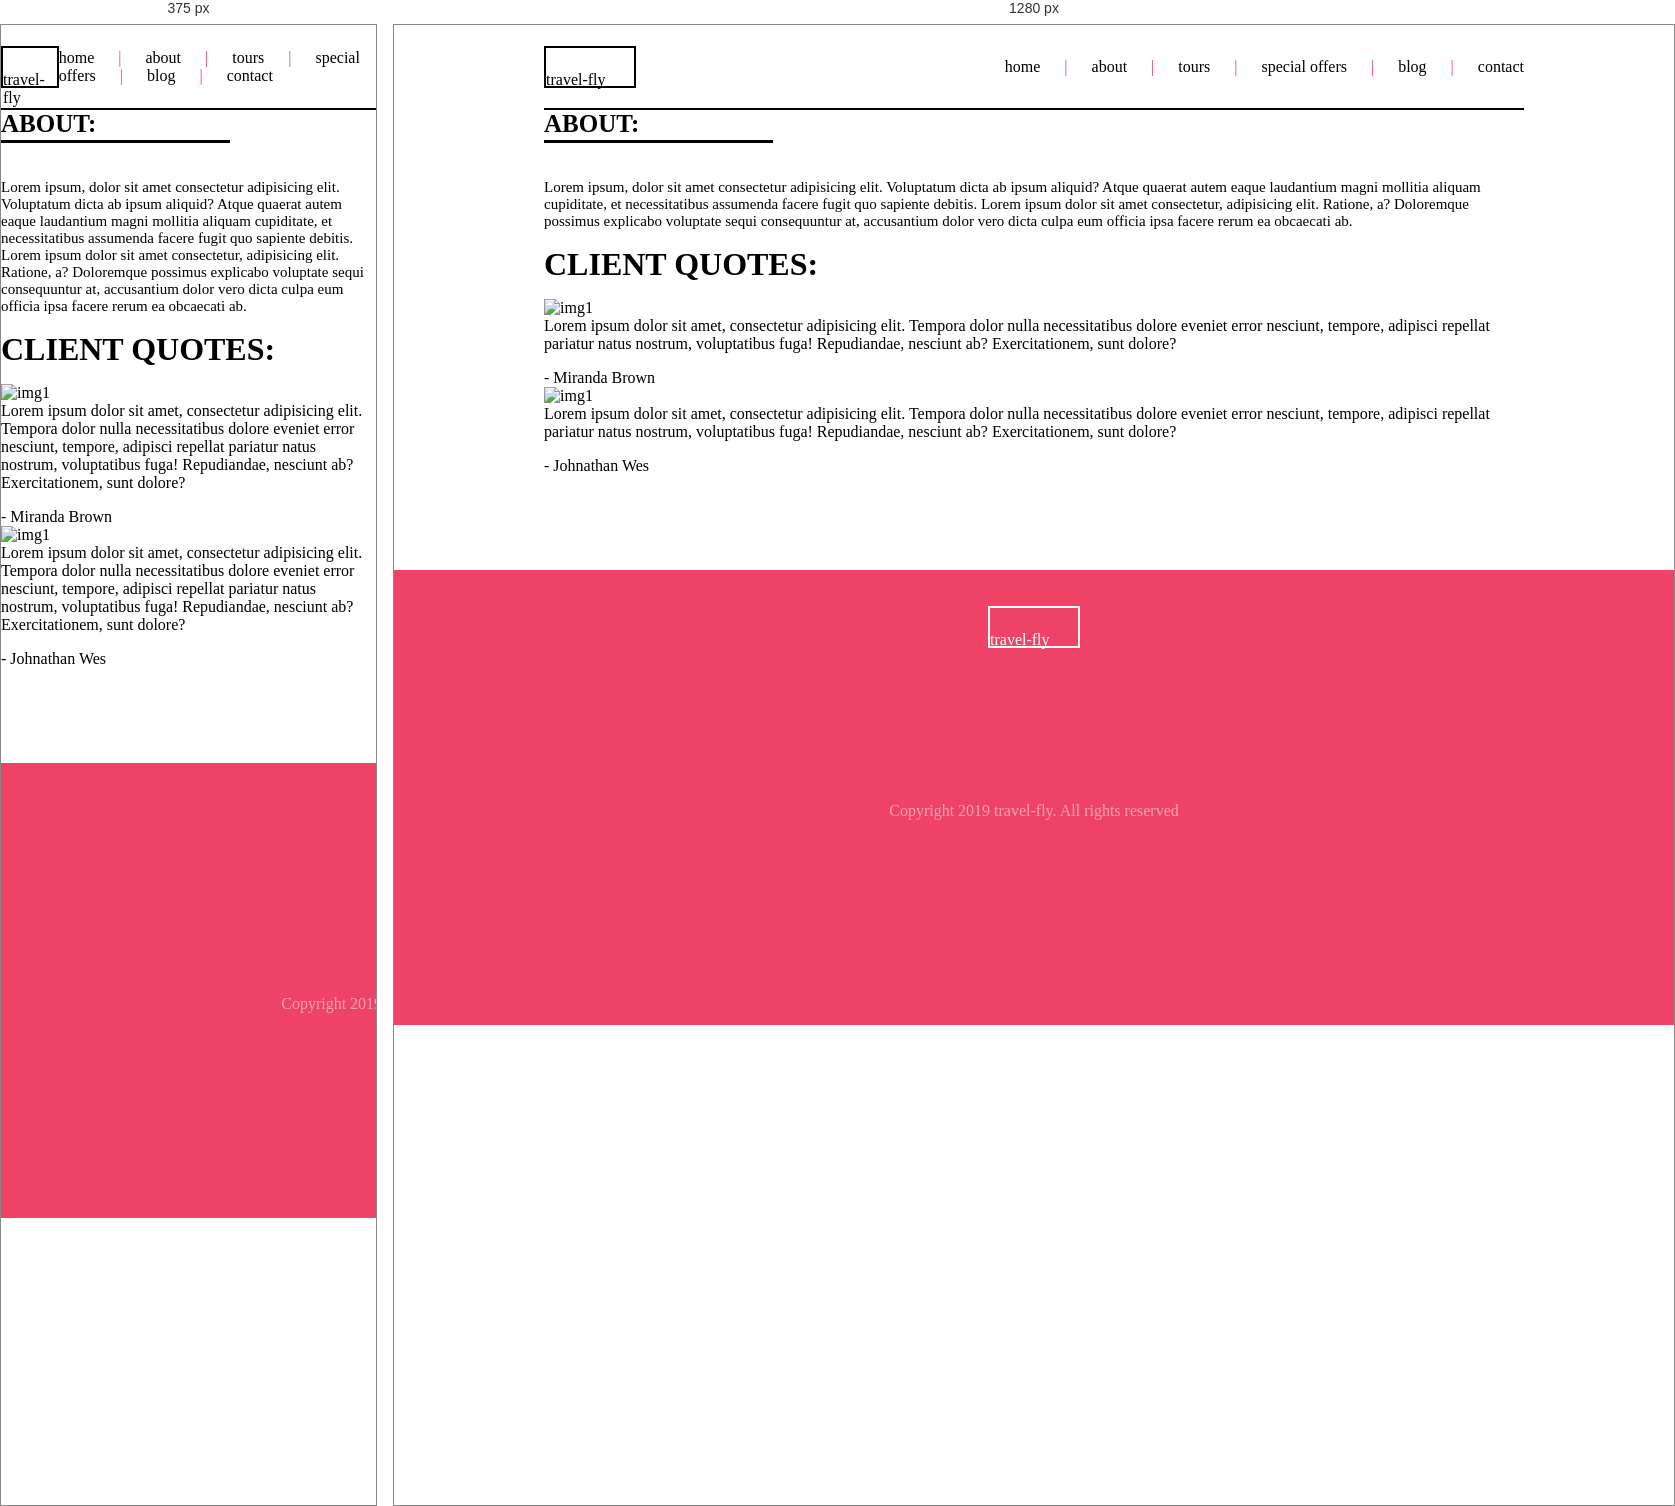
Rendered at 375 px and 1280 px, left to right.

<!-- file: about.html -->
<!DOCTYPE html>
<html lang="en">
  <head>
    <meta charset="UTF-8" />
    <meta http-equiv="X-UA-Compatible" content="IE=edge" />
    <meta name="viewport" content="width=device-width, initial-scale=1.0" />
    <title>Tours</title>
    <link
      rel="stylesheet"
      href="https://cdnjs.cloudflare.com/ajax/libs/font-awesome/6.0.0/css/all.min.css"
      integrity="sha512-9usAa10IRO0HhonpyAIVpjrylPvoDwiPUiKdWk5t3PyolY1cOd4DSE0Ga+ri4AuTroPR5aQvXU9xC6qOPnzFeg=="
      crossorigin="anonymous"
      referrerpolicy="no-referrer"
    />
    <link rel="stylesheet" href="css/styles.css" />
  </head>
  <body>
    <nav class="black-nav">
      <div class="logo-black">
        <p>travel-fly</p>
      </div>
      <div class="links-black">
        <a href="index.html">home</a>
        <span>|</span>
        <a href="about.html">about</a>
        <span>|</span>
        <a href="tours.html">tours</a>
        <span>|</span>
        <a href="specialoffers.html">special offers</a>
        <span>|</span>
        <a href="blog.html">blog</a>
        <span>|</span>
        <a href="contact.html">contact</a>
      </div>
    </nav>
    <div id="app">
      <div class="about">
        <div class="about-header">
          <h1>ABOUT:</h1>
          <div class="rect"></div>
          <p>
            Lorem ipsum, dolor sit amet consectetur adipisicing elit. Voluptatum
            dicta ab ipsum aliquid? Atque quaerat autem eaque laudantium magni
            mollitia aliquam cupiditate, et necessitatibus assumenda facere
            fugit quo sapiente debitis. Lorem ipsum dolor sit amet consectetur,
            adipisicing elit. Ratione, a? Doloremque possimus explicabo
            voluptate sequi consequuntur at, accusantium dolor vero dicta culpa
            eum officia ipsa facere rerum ea obcaecati ab.
          </p>
        </div>
        <div class="about-client-quotes">
          <h1 class="client-quote-title">CLIENT QUOTES:</h1>
          <div class="rect"></div>
          <div class="client-box">
            <div class="client-image">
              <img src="images/about-client-01.jpg" alt="img1" />
            </div>
            <div class="client-quote">
              <p>
                Lorem ipsum dolor sit amet, consectetur adipisicing elit.
                Tempora dolor nulla necessitatibus dolore eveniet error
                nesciunt, tempore, adipisci repellat pariatur natus nostrum,
                voluptatibus fuga! Repudiandae, nesciunt ab? Exercitationem,
                sunt dolore?
              </p>
            </div>
            <div class="client-name">- Miranda Brown</div>
          </div>
          <div class="client-box">
            <div class="client-image">
              <img src="images/about-client-02.jpg" alt="img1" />
            </div>
            <div class="client-quote">
              <p>
                Lorem ipsum dolor sit amet, consectetur adipisicing elit.
                Tempora dolor nulla necessitatibus dolore eveniet error
                nesciunt, tempore, adipisci repellat pariatur natus nostrum,
                voluptatibus fuga! Repudiandae, nesciunt ab? Exercitationem,
                sunt dolore?
              </p>
            </div>
            <div class="client-name">- Johnathan Wes</div>
          </div>
        </div>
      </div>
    </div>
    <div class="footer">
      <div class="footer-container">
        <div class="logo-footer">
          <p>travel-fly</p>
        </div>
        <div class="footer-text">
          <p>Copyright 2019 travel-fly. All rights reserved</p>
        </div>
        <div class="icons">
          <i class="fab fa-facebook-square"></i>
          <i class="fa-brands fa-instagram-square"></i>
          <i class="fa-brands fa-twitter-square"></i>
        </div>
      </div>
    </div>
  </body>
</html>


/* @media block from styles.css */
@media screen and (max-width: 850px) {
  .packages-container {
    width: 818px;
    flex-direction: column;
    min-height: 900px;
    width: 235px;
    margin-left: 33%;
    justify-content: center;
  }
  .packages-container .package1 {
    margin-bottom: 50px;
  }
  .packages-container .package2 {
    margin-bottom: 50px;
  }
}

/* @media block from styles.css */
@media screen and (max-width: 850px) {
  .top-boxes {
    justify-content: center;
  }
  .top-boxes .holder input {
    max-width: 300px;
  }
}

/* @media block from styles.css */
@media screen and (max-width: 850px) {
  .middle-boxes {
    justify-content: center;
  }
  .middle-boxes .holder input {
    max-width: 300px;
  }
}

/* @media block from styles.css */
@media screen and (max-width: 850px) {
  .message-box {
    justify-content: center;
  }
  .message-box .holder input {
    max-width: 450px;
  }
}

/* @media block from styles.css */
@media screen and (max-width: 850px) {
  .submit {
    max-width: 450px;
    margin: 0 auto;
    justify-content: center;
  }
}

/* @media block from styles.css */
@media screen and (max-width: 850px) {
  .footer {
    max-width: 850px;
  }
  .footer .footer-container {
    justify-content: center;
    max-width: 500px;
  }
}